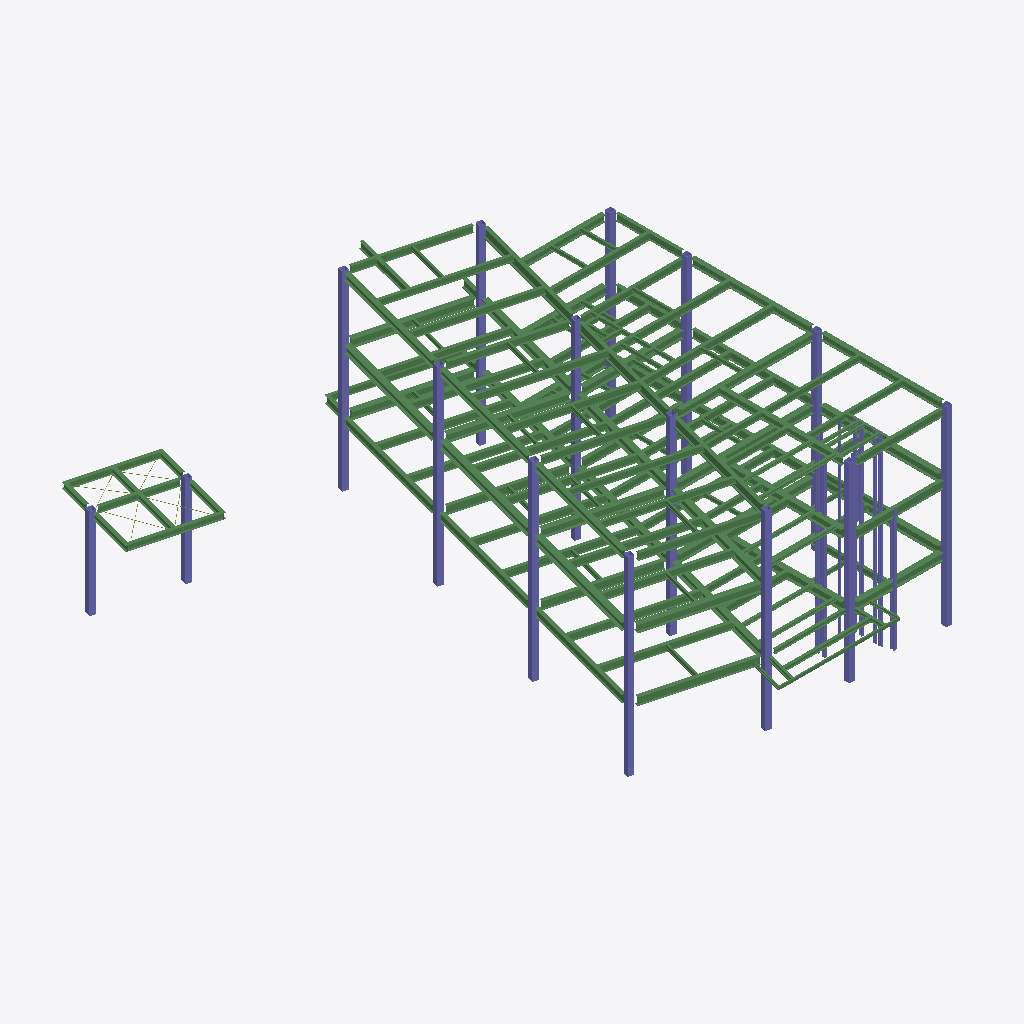
Isometric view of an IFC building model (IFC-SPF (STEP), schema IFC4, length unit millimetre), seen from the south-west, elements coloured by IFC class (only those large enough to see are counted): 159 beams (green), 43 columns (violet), 3 members (olive).
Extent 23.0 m × 27.8 m × 10.6 m (x, y, z). Storeys (5): 給油所 屋根 at 0.00 m; 1FL at 700.00 m; 2FL at 4050.00 m; 3FL at 7400.00 m; RSL at 10720.00 m. Elements (210): 159 IfcBeam, 43 IfcColumn, 8 IfcMember.

HEADER;
FILE_DESCRIPTION(('ViewDefinition[DesignTransferView]'),'2;1');
FILE_NAME('/dev/null','2026-11-13T18:07:57+09:00',(''),(''),'IfcOpenShell 0.9.0.post1','IfcOpenShell 0.9.0.post1','Nobody');
FILE_SCHEMA(('IFC4'));
ENDSEC;
DATA;
#1=IFCPROJECT('3gQB1YrujFMfAVZA09WQBo',$,'日本郵便輸送(仮称)松原営業所社屋新築工事 鉄骨躯体',$,$,$,$,(#10),#5);
#12=IFCSITE('36RwNmYaj9o8ZGZD6reIxM',$,'松原営業所 敷地',$,$,$,$,$,$,$,$,$,$,$);
#13=IFCBUILDING('2$Qeuw5Nn6dRkLbZRojTc1',$,'社屋（S造3階）',$,$,$,$,$,$,$,$,$);
#14=IFCBUILDING('1h8VW9cS1CBBCeIPb2NDMZ',$,'自家用給油所',$,$,$,$,$,$,$,$,$);
#17=IFCBUILDINGSTOREY('3IVUJnv$r2jPq9jeCeeSzV',$,'1FL',$,$,#51,$,$,$,700.0);
#23=IFCBUILDINGSTOREY('2bKatGIuT0jvfmKGq$6Zvz',$,'2FL',$,$,#46,$,$,$,4050.0);
#29=IFCBUILDINGSTOREY('2ohM66mwT0ShU0aOlz_xZt',$,'3FL',$,$,#61,$,$,$,7400.0);
#35=IFCBUILDINGSTOREY('1sOJi4Shv1SfNjFTFsAa3i',$,'RSL',$,$,#56,$,$,$,10720.0);
#62=IFCBUILDINGSTOREY('04rueYgUr8XRExqtBO8Rzd',$,'給油所 屋根',$,$,$,$,$,$,0.0);
#3631=IFCCOLUMN('3cjuwPHgz2_QTDUtOfTdFq',$,'C1 X3-Y1a',$,'□-300x300x19/12',#5854,#3643,'156',$);
#3608=IFCCOLUMN('29YEpNpuPBSRKlWPVpJzrF',$,'C1 X2-Y1',$,'□-300x300x19/12',#5839,#3620,'155',$);
#3746=IFCCOLUMN('0C4jnqQHvDMQDJGJgPIWWs',$,'C1 X1-Y2',$,'□-300x300x19/12',#5794,#3758,'161',$);
#3700=IFCCOLUMN('1CRToPeg90sxsYtwKZ$Wh2',$,'C1 X1-Y3',$,'□-300x300x19/12',#5834,#3712,'159',$);
#3654=IFCCOLUMN('3n8ZK9QJX83vCG6YerQ8R5',$,'C1 X1-Y4',$,'□-300x300x19/12',#5804,#3666,'157',$);
#3769=IFCCOLUMN('3mFsqJxB11RQzNYxdfTqVX',$,'C1 X2''-Y1a',$,'□-300x300x19/12',#5809,#3781,'162',$);
#3516=IFCCOLUMN('31ngg_2OX6txWvb6ZwFwb9',$,'C1 X1-Y1',$,'□-300x300x19/12',#5849,#3528,'151',$);
#1400=IFCBEAM('0T8mOnvlLFuvgEIn9u5fK8',$,'3G2A-1',$,'H-390x300x10x16',#5442,#1412,'59',$);
#2642=IFCBEAM('10NCk9LFzDTfOugHPurnts',$,'RG2A-1',$,'H-340x250x9x14',#5588,#2654,'113',$);
#1262=IFCBEAM('1AUV5ZWeT11hq90KA9ztxP',$,'3G1A-3',$,'H-390x300x10x16',#5227,#1274,'53',$);
#1308=IFCBEAM('3W2zbEVOnA$foh_jMvkGkN',$,'3G1A-7',$,'H-390x300x10x16',#5387,#1320,'55',$);
#1285=IFCBEAM('1ovGk0tgvDJx7$_e0YRKW8',$,'3G1A-5',$,'H-390x300x10x16',#5307,#1297,'54',$);
#3585=IFCCOLUMN('1NbmD_vIrB1erN1KNgs5AA',$,'C1 X3-Y3a',$,'□-300x300x19/12',#5829,#3597,'154',$);
#1423=IFCBEAM('1thCkuSeD6$A_eAiEF4YL5',$,'3G2A-3',$,'H-390x300x10x16',#5262,#1435,'60',$);
#1469=IFCBEAM('2VqBlwRp95CA2etXhdoD5S',$,'3G2A-7',$,'H-390x300x10x16',#5417,#1481,'62',$);
#204=IFCBEAM('15fH5Jdw58B8X5hDJBw8Mv',$,'2G2-1',$,'H-400x200x8x13',#4921,#216,'7',$);
#1446=IFCBEAM('1_PovxPCX38xLl74sXZS5p',$,'3G2A-5',$,'H-390x300x10x16',#5337,#1458,'61',$);
#3723=IFCCOLUMN('17xj8cRhf0Av$VGA9m9zW2',$,'C1 X2-Y2',$,'□-300x300x19/12',#5844,#3735,'160',$);
#2803=IFCBEAM('0EjLXcJHTCnhEscsQZoWcf',$,'RSB3-2',$,'H-350x175x7x11',#5633,#2815,'120',$);
#2504=IFCBEAM('2225Y8cE55MfRM4GEKODWn',$,'RG1A-6',$,'H-340x250x9x14',#5648,#2516,'107',$);
#2481=IFCBEAM('0R2o9jBnvD$vzFCIVPzKK9',$,'RG1A-5',$,'H-340x250x9x14',#5548,#2493,'106',$);
#3056=IFCBEAM('0b0_da1h50Ohu01qqO1DTe',$,'RSB3-3',$,'H-350x175x7x11',#5753,#3068,'131',$);
#2780=IFCBEAM('3Bgn_oK553DwGADG$ZbOtz',$,'RSB3-1',$,'H-350x175x7x11',#5533,#2792,'119',$);
#2849=IFCBEAM('0VSMmj8XfBDemWOExGichj',$,'RSB3-5',$,'H-350x175x7x11',#5503,#2861,'122',$);
#2550=IFCBEAM('1Yzv0xlSj83u5oziEU0sb$',$,'RG1A-1',$,'H-340x250x9x14',#5518,#2562,'109',$);
#1515=IFCBEAM('2_$jvLCKD5cB8Fy$4odDTQ',$,'3G2A-2',$,'H-390x300x10x16',#5317,#1527,'64',$);
#2320=IFCBEAM('2ORZ3pbBH3EvTk2UhlLQKN',$,'RG1B-1',$,'H-500x200x10x16',#5498,#2332,'99',$);
#2389=IFCBEAM('3LWlrtzfH3Tv1SDaA$jxLe',$,'RG2-1',$,'H-350x175x7x11',#5473,#2401,'102',$);
#2366=IFCBEAM('2ASSLvUzT32QB4B7SHjjKU',$,'RG1B-3',$,'H-500x200x10x16',#5703,#2378,'101',$);
#2251=IFCBEAM('1svJtQduTE1uznURM6OgB0',$,'RG1A-2',$,'H-340x250x9x14',#5528,#2263,'96',$);
#2412=IFCBEAM('3FxdV9i$P73v4c28omkr6Q',$,'RG2-3',$,'H-350x175x7x11',#5573,#2424,'103',$);
#2297=IFCBEAM('3oCdt3TubDlw0bq9$K5km$',$,'RG1A-4',$,'H-340x250x9x14',#5728,#2309,'98',$);
#2274=IFCBEAM('3ctR$D8Ur7ex4cZxTB8VvZ',$,'RG1A-3',$,'H-340x250x9x14',#5628,#2286,'97',$);
#2343=IFCBEAM('1s3FU$VqfBAxYXaEVOTgrE',$,'RG1B-2',$,'H-500x200x10x16',#5603,#2355,'100',$);
#3792=IFCCOLUMN('0SpoQu22r1pwgCwfl$IUOJ',$,'C1 X2-Y4',$,'□-300x300x19/12',#5824,#3804,'163',$);
#572=IFCBEAM('1trFfOVgD1ffwQcx5DJQYE',$,'2SB3B-1',$,'H-350x175x7x11',#5191,#584,'23',$);
#1883=IFCBEAM('0KAcD4UKb3iAZpc9M1p0Qy',$,'3SB3B-10',$,'H-350x175x7x11',#5292,#1895,'80',$);
#2435=IFCBEAM('0cyOQZzlz2_vr80wWa9WwI',$,'RG2-5',$,'H-350x175x7x11',#5673,#2447,'104',$);
#2711=IFCBEAM('0JQHB3Vs93Uhs3u9qb7N0D',$,'RSB1-2',$,'H-300x150x6.5x9',#5558,#2723,'116',$);
#1722=IFCBEAM('28nbMdWe187BRM9A8$6Rn0',$,'3SB3B-1',$,'H-350x175x7x11',#5257,#1734,'73',$);
#2872=IFCBEAM('35VLS85EbEU9ye0uFAXu5c',$,'RSB1-5',$,'H-300x150x6.5x9',#5608,#2884,'123',$);
#3079=IFCBEAM('2EO1HGEYT1WOw7bQOfjC_Z',$,'RSB3-4',$,'H-350x175x7x11',#5523,#3091,'132',$);
#3677=IFCCOLUMN('3pppI3m351ThlsMJx$MBo4',$,'C1 X2-Y3',$,'□-300x300x19/12',#5819,#3689,'158',$);
#227=IFCBEAM('2$K4J_S4nE7wZ5EMhukLZe',$,'2G2-2',$,'H-400x200x8x13',#5011,#239,'8',$);
#1653=IFCBEAM('2BkKwIMCfEWgq3JBNBgfmA',$,'3G1A-2',$,'H-390x300x10x16',#5277,#1665,'70',$);
#65=IFCBEAM('2yg8mq9uv4pO3MioIia0sy',$,'2G1-1',$,'H-400x200x8x13',#5056,#77,'1',$);
#89=IFCBEAM('0QuApsgEL0ZhEI0anqxiAe',$,'2G1-2',$,'H-400x200x8x13',#5071,#101,'2',$);
#2688=IFCBEAM('0SL1xhPxvE0uDCziv5SgBs',$,'RSB1-1',$,'H-300x150x6.5x9',#5783,#2700,'115',$);
#1814=IFCBEAM('16snacPC9DsuxmVhU94GPR',$,'3SB3B-5',$,'H-350x175x7x11',#5312,#1826,'77',$);
#112=IFCBEAM('1cgIepZLL3FRrz6X_rwzAZ',$,'2G1-3',$,'H-400x200x8x13',#5161,#124,'3',$);
#1745=IFCBEAM('0ATElUP$9DOPj91LlnSE5T',$,'3SB3B-2',$,'H-350x175x7x11',#5332,#1757,'74',$);
#3539=IFCCOLUMN('1jer6v70XDdgZX563raazW',$,'C1 X3-Y2a',$,'□-300x300x19/12',#5799,#3551,'152',$);
#296=IFCBEAM('1ex_YAYlb9lxn8ZI82UegJ',$,'2G2A-1',$,'H-390x300x10x16',#4986,#308,'11',$);
#2458=IFCBEAM('2NSrT8Z2vBDwj9PkDhYxnR',$,'RG2-6',$,'H-350x175x7x11',#5773,#2470,'105',$);
#4482=IFCCOLUMN('3KTKjs6QHB5wG4f0vmOPta',$,'kC1',$,'□-300x300x12',#5930,#4494,'193',$);
#273=IFCBEAM('2hGm9MPSv90QG_FBDn_YWd',$,'2G2A-4',$,'H-390x300x10x16',#5201,#285,'10',$);
#595=IFCBEAM('1tg$QqTxTB4uM7o$avo$kM',$,'2SB3B-2',$,'H-350x175x7x11',#4976,#607,'24',$);
#2113=IFCBEAM('2ZIsvcZPr7EfR1B1wjkPGW',$,'3SB3B-7',$,'H-350x175x7x11',#5302,#2125,'90',$);
#1331=IFCBEAM('1tG9I$uYf87gN$gjYS4CU4',$,'3G1A-1',$,'H-390x300x10x16',#5207,#1343,'56',$);
#1791=IFCBEAM('2G50fLUJj2geKDuds$YrxU',$,'3SB3B-4',$,'H-350x175x7x11',#5232,#1803,'76',$);
#3562=IFCCOLUMN('2MVLg$$OjC_RDEAHRk4QsG',$,'C1 X3-Y3''',$,'□-300x300x19/12',#5814,#3574,'153',$);
#3102=IFCBEAM('0R6lBS1jPBReQVtF6UunXb',$,'RSB3-6',$,'H-350x175x7x11',#5623,#3114,'133',$);
#1860=IFCBEAM('2X3M6ReRXByxsYoae_oPVk',$,'3SB3B-8',$,'H-350x175x7x11',#5212,#1872,'79',$);
#1492=IFCBEAM('2QcwthPfD54RD7MEaZ3QB1',$,'3G2-1',$,'H-400x200x8x13',#5242,#1504,'63',$);
#687=IFCBEAM('2AhmVsa3TAlxOdjTJc_Ii$',$,'2SB3B-10',$,'H-350x175x7x11',#5041,#699,'28',$);
#4459=IFCCOLUMN('3Tqqieb0r9GOxiZFVwOzXY',$,'kC1',$,'□-300x300x12',#5900,#4471,'192',$);
#2136=IFCBEAM('3Zsz8B8QbFVxm92LgwL6bg',$,'3SB3B-6',$,'H-350x175x7x11',#5382,#2148,'91',$);
#1538=IFCBEAM('3xGUThgVD6zuANsM4r5khX',$,'3G2A-4',$,'H-390x300x10x16',#5397,#1550,'65',$);
#2596=IFCBEAM('3Ohum3SAz1NwixQjGeES19',$,'RG2-4',$,'H-350x175x7x11',#5718,#2608,'111',$);
#1584=IFCBEAM('32tCnTcWv8AhiAP8UcvP_0',$,'3G1A-8',$,'H-390x300x10x16',#5297,#1596,'67',$);
#457=IFCBEAM('08NLxrG690hBNZtK7__vif',$,'2G1A-2',$,'H-390x300x10x16',#5021,#469,'18',$);
#641=IFCBEAM('1qR6GnYgX2LgNij1hJZOfl',$,'2SB3B-5',$,'H-350x175x7x11',#5166,#653,'26',$);
#250=IFCBEAM('3TeyL9PWPEZP901gbkFkOT',$,'2G2-4',$,'H-400x200x8x13',#5106,#262,'9',$);
#1607=IFCBEAM('0_3eI2A$n1fekqd9c$1QlZ',$,'3G1-1',$,'H-400x200x8x13',#5377,#1619,'68',$);
#135=IFCBEAM('1_98y87ur49BKDsoqkheXj',$,'2G1A-1',$,'H-390x300x10x16',#4946,#147,'4',$);
#618=IFCBEAM('0QFSaCjx1BvgQEOE_SjJxh',$,'2SB3B-4',$,'H-350x175x7x11',#5076,#630,'25',$);
#1354=IFCBEAM('1VW$9x9w52v8ecS$mT$flB',$,'3G1A-4',$,'H-390x300x10x16',#5287,#1366,'57',$);
#664=IFCBEAM('04vdI6F5X3kRk9vMMxsvK7',$,'2SB3B-8',$,'H-350x175x7x11',#4951,#676,'27',$);
#1377=IFCBEAM('16N9p8N4f1X8t_5pb4aO1c',$,'3G1A-6',$,'H-390x300x10x16',#5362,#1389,'58',$);
#2619=IFCBEAM('3vs9q7yyr5NP3ldEC3GMJe',$,'RG2-2',$,'H-350x175x7x11',#5488,#2631,'112',$);
#2665=IFCBEAM('2E5Rv0aJ51QANOeI5eNJQc',$,'RG2A-2',$,'H-340x250x9x14',#5688,#2677,'114',$);
#319=IFCBEAM('28HYhP0JzA7hzTcOaw$3Gd',$,'2G2A-2',$,'H-390x300x10x16',#5086,#331,'12',$);
#4620=IFCBEAM('3y5YHqbWb2aAyzAIY053HM',$,'kB1-1',$,'H-294x200x8x12',#5910,#4632,'199',$);
#3033=IFCBEAM('3P1vKOfBX24f7VWB2Eu3xN',$,'RSB1-4',$,'H-300x150x6.5x9',#5653,#3045,'130',$);
#3171=IFCBEAM('3_gU5Xn5T8dOdBtC4ecEo3',$,'RSB1-3',$,'H-300x150x6.5x9',#5593,#3183,'136',$);
#4643=IFCBEAM('2_M$WfN2n3NecwOV8xeEWM',$,'kB1-3',$,'H-294x200x8x12',#5940,#4655,'200',$);
#388=IFCBEAM('2mAya8iVLFevT9ONHk9upB',$,'2G1A-5',$,'H-390x300x10x16',#5051,#400,'15',$);
#1561=IFCBEAM('2OvibtPNP3RuTJh30iVHMo',$,'3G2A-6',$,'H-390x300x10x16',#5217,#1573,'66',$);
#4505=IFCBEAM('2$JF4smVXFz88a3eG3MkFC',$,'kG1-1',$,'H-294x200x8x12',#5865,#4517,'194',$);
#2067=IFCBEAM('2xey$lJmj2TQh4Ad7kjwaQ',$,'3SB3B-9',$,'H-350x175x7x11',#5402,#2079,'88',$);
#411=IFCBEAM('1UiitqfSz96Ppgff7B14W8',$,'2G1-4',$,'H-400x200x8x13',#5146,#423,'16',$);
#2527=IFCBEAM('0rIT70ZBb9Dvg$Elgq9$H7',$,'RG1-1',$,'H-350x175x7x11',#5748,#2539,'108',$);
#940=IFCBEAM('1vK0h0nQb0vfUyBaCzifW5',$,'2SB3B-6',$,'H-350x175x7x11',#5151,#952,'39',$);
#802=IFCBEAM('2UBaZz7554cBv37sUXDgoC',$,'2SB6-1',$,'H-194x150x6x9',#4901,#814,'33',$);
#963=IFCBEAM('0hSGCzz61BwAq0VjCCwjLh',$,'2SB3B-7',$,'H-350x175x7x11',#4936,#975,'40',$);
#342=IFCBEAM('0SZGSw1k9Cz92$j6V1bNpg',$,'2G2-3',$,'H-400x200x8x13',#5176,#354,'13',$);
#3447=IFCBEAM('2G8fcbc1n5OBRnu4Zhx783',$,'RSB1A-1',$,'H-300x150x6.5x9',#5483,#3459,'148',$);
#1170=IFCBEAM('3EQ_NEhDH5NA12xJHohPu4',$,'b15-1',$,'[-150x75x6.5x10',#5171,#1182,'49',$);
#1101=IFCBEAM('1TI8BLTjP8LwazJ0_rDzZd',$,'2SB1A-3',$,'H-300x150x6.5x9',#5196,#1113,'46',$);
#365=IFCBEAM('3UTVMS8BrFJQfqw$ciRc_b',$,'2G2A-3',$,'H-390x300x10x16',#4961,#377,'14',$);
#825=IFCBEAM('2ORvLQHq12JR5IywJ0tKB0',$,'2SB6-2',$,'H-194x150x6x9',#4991,#837,'34',$);
#3010=IFCBEAM('3osZybpP11DOC14WFZNhQw',$,'RSB1A-2',$,'H-300x150x6.5x9',#5553,#3022,'129',$);
#158=IFCBEAM('0jNoF9OHf8ixvO8yqH1gkP',$,'2G1A-3',$,'H-390x300x10x16',#5036,#170,'5',$);
#181=IFCBEAM('3qEtpCY$D1mx5c5KtjH1Pn',$,'2G1A-4',$,'H-390x300x10x16',#5131,#193,'6',$);
#2964=IFCBEAM('1iFs2Vm5P4WfQdWNJU2231',$,'RSB5-1',$,'H-150x150x7x10',#5678,#2976,'127',$);
#1630=IFCBEAM('1oZptEyVj4VfYFy11_d5vJ',$,'3G1-2',$,'H-400x200x8x13',#5457,#1642,'69',$);
#4206=IFCCOLUMN('282yfeYbbBUAAUNr$6TktP',$,'P1',$,'H-175x175x7.5x11',#5237,#4218,'181',$);
#2987=IFCBEAM('0b3qwEBsXA6RMn8o3hO2D1',$,'RSB5-2',$,'H-150x150x7x10',#5778,#2999,'128',$);
#986=IFCBEAM('1shs90rxnD0wz0rud$OLm0',$,'2SB3B-9',$,'H-350x175x7x11',#5026,#998,'41',$);
#848=IFCBEAM('2sWiV56$PCFuy3lHj2FJyy',$,'2SB5-1',$,'H-150x150x7x10',#5091,#860,'35',$);
#1952=IFCBEAM('1uLyuz8AP51R_3FV5m4nf1',$,'3SB1A-1',$,'H-300x150x6.5x9',#5267,#1964,'83',$);
#1998=IFCBEAM('2mYLS_0Lf9WgkinPCZS0VX',$,'3SB5-1',$,'H-150x150x7x10',#5422,#2010,'85',$);
#894=IFCBEAM('3kSturHz92$BESCFR92WUX',$,'2SB1A-1',$,'H-300x150x6.5x9',#4966,#906,'37',$);
#1147=IFCBEAM('0HnMLmGHfEd96JDgPkC1pW',$,'2SB3B-3',$,'H-350x175x7x11',#5081,#1159,'48',$);
#2205=IFCBEAM('1ivnHd0dD2TwJzo9NZ$Lwx',$,'3SB3B-3',$,'H-350x175x7x11',#5357,#2217,'94',$);
#4528=IFCBEAM('0K248V_SL2hfKuS0Y$VGS1',$,'kCG1-1',$,'H-294x200x8x12',#5890,#4540,'195',$);
#3999=IFCCOLUMN('3WtD9GQ312OOlafI0niJc2',$,'P1',$,'H-175x175x7.5x11',#5006,#4011,'172',$);
#871=IFCBEAM('3tgskyT_XDBelq2aDyRz7f',$,'2SB5-2',$,'H-150x150x7x10',#5181,#883,'36',$);
#4666=IFCBEAM('2wujLi_hL5vgDv3rrZ2Vkc',$,'kB1-2',$,'H-294x200x8x12',#5875,#4678,'201',$);
#1975=IFCBEAM('3VfMzsKtz6NuQZze1Nu8BL',$,'3SB5-2',$,'H-150x150x7x10',#5342,#1987,'84',$);
#4413=IFCCOLUMN('0Bpg72DhLAT9shW25ZBCQ5',$,'EP15',$,'H-150x150x7x10',#5743,#4425,'190',$);
#4551=IFCBEAM('0iPeEibZDFJx8GcWDr_fqX',$,'kCG1-2',$,'H-294x200x8x12',#5920,#4563,'196',$);
#434=IFCBEAM('0IMaJnBgbDIPu8SBfTJjUg',$,'2G1-5',$,'H-400x200x8x13',#4931,#446,'17',$);
#1929=IFCBEAM('0t4EJSNHr6qRobFmc2tC91',$,'3SB1A-2',$,'H-300x150x6.5x9',#5447,#1941,'82',$);
#1124=IFCBEAM('33vkSj4H90sPoVkkuD8MRH',$,'2SB1A-4',$,'H-300x150x6.5x9',#4981,#1136,'47',$);
#4229=IFCCOLUMN('21VXnx3cn95hdZaCsldTYm',$,'EP12',$,'H-125x125x6.5x9',#5598,#4241,'182',$);
#4137=IFCCOLUMN('0g1vbBqvnCq8sXkDu8TN0L',$,'EP12',$,'H-125x125x6.5x9',#5252,#4149,'178',$);
#2182=IFCBEAM('18G9zqZ390Nvif1O4DS$YC',$,'3SB1A-3',$,'H-300x150x6.5x9',#5282,#2194,'93',$);
#4574=IFCBEAM('2CiXGxH2LEduFuhm6pmJC7',$,'kCG1',$,'H-294x200x8x12',#5950,#4586,'197',$);
#4689=IFCBEAM('2GG4Z$DZn029JyqCzO9ZuN',$,'kB1-4',$,'H-294x200x8x12',#5905,#4701,'202',$);
#4275=IFCCOLUMN('2kjWp9QkD6b98smSrEwyfX',$,'EP12',$,'H-125x125x6.5x9',#5468,#4287,'184',$);
#4252=IFCCOLUMN('1ZnFQvNqP5Dwv1s5EtBFzf',$,'EP12',$,'H-125x125x6.5x9',#5698,#4264,'183',$);
#4022=IFCCOLUMN('2OOLuy9Pz2Ue5SAfl6a0FP',$,'EP12',$,'H-125x125x6.5x9',#5372,#4034,'173',$);
#4045=IFCCOLUMN('1Ch7EodaHATubNoYb9dEzN',$,'EP12',$,'H-125x125x6.5x9',#5452,#4057,'174',$);
#4597=IFCBEAM('2zSGnco557tOzr$59gUrfg',$,'kCG1',$,'H-294x200x8x12',#5880,#4609,'198',$);
#2918=IFCBEAM('1teppthxj1KAebxNFQrRUQ',$,'RSB3BN-1',$,'H-350x175x7x11',#5478,#2930,'125',$);
#3309=IFCBEAM('2vgdtJMj9DPf7RTwdeGNXn',$,'RSB2A-5',$,'H-200x100x5.5x8',#5538,#3321,'142',$);
#3148=IFCBEAM('1Ye5Frx9fAw9vDlBITT7_q',$,'RSB2-2',$,'H-200x100x5.5x8',#5493,#3160,'135',$);
#3125=IFCBEAM('2Fk7dWAVbD7R_$0VbE3Eyw',$,'RSB2-4',$,'H-200x100x5.5x8',#5723,#3137,'134',$);
#2895=IFCBEAM('3rdpE2QKvCDg4OYKz3e2$$',$,'RSB2-8',$,'H-200x100x5.5x8',#5708,#2907,'124',$);
#3286=IFCBEAM('1UNHyuek5DPA6OfzcLq18s',$,'RSB2A-4',$,'H-200x100x5.5x8',#5763,#3298,'141',$);
#2734=IFCBEAM('1RenemIavCYOEs38Ayz5Gx',$,'RSB2-1',$,'H-200x100x5.5x8',#5658,#2746,'117',$);
#2757=IFCBEAM('1DkcLlkwTE0Q7BNkgAcAJC',$,'RSB2-3',$,'H-200x100x5.5x8',#5758,#2769,'118',$);
#2826=IFCBEAM('0XsBXVQHPCv870xBhx1c03',$,'RSB2-5',$,'H-200x100x5.5x8',#5733,#2838,'121',$);
#3470=IFCBEAM('33nDJrd4bA4wep70yvjdK0',$,'RSB2-6',$,'H-200x100x5.5x8',#5583,#3482,'149',$);
#4114=IFCCOLUMN('1Eh$vA0Kn7Gvw_Vm$oUAJJ',$,'EP12',$,'H-125x125x6.5x9',#5427,#4126,'177',$);
#710=IFCBEAM('0QN25Jm79AIeoAygiaxY6x',$,'2SB2-1',$,'H-200x100x5.5x8',#5136,#722,'29',$);
#3493=IFCBEAM('0kcDKwYoL9$g23TLvK9YnI',$,'RSB2-7',$,'H-200x100x5.5x8',#5683,#3505,'150',$);
#3355=IFCBEAM('0$irY$pznAh8MtKGSivtjw',$,'RSB2A-6',$,'H-200x100x5.5x8',#5738,#3367,'144',$);
#4344=IFCCOLUMN('3Z4_QHJeP7YOxGFvrGYChH',$,'EP12',$,'H-125x125x6.5x9',#5768,#4356,'187',$);
#3194=IFCBEAM('2PfV72Lqj0oOqCmJij2ucZ',$,'SB4-1',$,'H-250x125x6x9',#5693,#3206,'137',$);
#917=IFCBEAM('0QWbr7eFH4PQG5vWICqT3p',$,'2SB1A-2',$,'H-300x150x6.5x9',#5061,#929,'38',$);
#3217=IFCBEAM('3SiZP9QBr7tu8wrhu2H8IJ',$,'REB12-1',$,'H-125x125x6.5x9',#5788,#3229,'138',$);
#1699=IFCBEAM('23KRHA7e96PPLvUVpkhKYW',$,'3SB2B-2',$,'H-200x100x5.5x8',#5432,#1711,'72',$);
#2159=IFCBEAM('1w_YQM8NLDsAzTRCtwuSz3',$,'3SB2B-3',$,'H-200x100x5.5x8',#5462,#2171,'92',$);
#3263=IFCBEAM('1TbfmaxYTB6vueeZDgt5Fv',$,'REB12-1',$,'H-125x125x6.5x9',#5663,#3275,'140',$);
#3240=IFCBEAM('2DIZjHL9XFA9$3g5q0P6bF',$,'REB12-2',$,'H-125x125x6.5x9',#5563,#3252,'139',$);
#2090=IFCBEAM('0dGNQYDhHCtfQiAaoVVbGl',$,'3SB2B-4',$,'H-200x100x5.5x8',#5222,#2102,'89',$);
#526=IFCBEAM('3jSOUBioP1EhFbsRnGjhlz',$,'2CG2-2',$,'H-125-194x150x6x9',#4996,#538,'21',$);
#3907=IFCCOLUMN('1NeOX27CX4RgFCU1Kbqj79',$,'EP12',$,'H-125x125x6.5x9',#4941,#3919,'168',$);
#3861=IFCCOLUMN('3RaCspGWT5x8WnnbBC4Hue',$,'EP12',$,'H-125x125x6.5x9',#5066,#3873,'166',$);
#549=IFCBEAM('0PGdjCuQ14Rhqx_LB$Dmsf',$,'2CG2-1',$,'H-125-194x150x6x9',#5096,#561,'22',$);
#1009=IFCBEAM('1FZiKiz9n9A8$mzGiAUE9A',$,'2SB2B-2',$,'H-200x100x5.5x8',#5121,#1021,'42',$);
#3815=IFCCOLUMN('2jSXxRxwTDSPW8NF$5KqY1',$,'EP12',$,'H-125x125x6.5x9',#5186,#3827,'164',$);
#3884=IFCCOLUMN('1ITxrTqj1EQ8ckXdh4gUHx',$,'EP12',$,'H-125x125x6.5x9',#5156,#3896,'167',$);
#4068=IFCCOLUMN('0d9HzNDDv3zAVxtcc8lKCt',$,'EP12',$,'H-125x125x6.5x9',#5272,#4080,'175',$);
#4183=IFCCOLUMN('3qTookZFfDwv0gm1V6XPBz',$,'EP75',$,'L-75x75x6',#5407,#4195,'180',$);
#733=IFCBEAM('1mOJqe6XXCyeRFLviXt_mv',$,'2SB2-2',$,'H-200x100x5.5x8',#4926,#745,'30',$);
#1676=IFCBEAM('1$O89OCpn7nwBLlzsPhFBR',$,'3CG1',$,'H-400x200x8x13',#5352,#1688,'71',$);
#4436=IFCCOLUMN('0mefWWsf18vgXZMf0m1JJA',$,'EP15',$,'H-150x150x7x10',#5513,#4448,'191',$);
#2941=IFCBEAM('1n5th8a0rFTejL1uoHR8_h',$,'SCB1N',$,'H-350x175x7x11',#5578,#2953,'126',$);
#480=IFCBEAM('3Jg2DmyNX7JRMZtQdFA4u0',$,'2CG1',$,'H-400x200x8x13',#5116,#492,'19',$);
#2021=IFCBEAM('2Dq9_zjf9DYBQsfBi89Li1',$,'3SB2B-6',$,'H-200x100x5.5x8',#5247,#2033,'86',$);
#1216=IFCBEAM('0qqjslq_n2AQl3klL1svp1',$,'b15-2',$,'[-150x75x6.5x10',#5046,#1228,'51',$);
#1768=IFCBEAM('2btbHPOtDCQvYSoTe1ZapM',$,'3SB2B-2',$,'H-200x100x5.5x8',#5412,#1780,'75',$);
#1837=IFCBEAM('3DxiW_btrFCO_prGmehWoj',$,'3SB2B-5',$,'H-200x100x5.5x8',#5392,#1849,'78',$);
#1906=IFCBEAM('0sjY8iezn0VBSl0unjltGc',$,'3SB2B-5',$,'H-200x100x5.5x8',#5367,#1918,'81',$);
#4390=IFCCOLUMN('1Uvo8sAoP7m84FXScbwMiI',$,'EP75',$,'L-75x75x6',#5643,#4402,'189',$);
#3930=IFCCOLUMN('2Ud7nyoPf6UPnsyE5PbVPo',$,'EP12',$,'H-125x125x6.5x9',#5031,#3942,'169',$);
#3976=IFCCOLUMN('3xfzzX3AT9oOfXgNZjjOtw',$,'EP75',$,'L-75x75x6',#4916,#3988,'171',$);
#1032=IFCBEAM('2JUmoXcnLFqA6EsUyVVjc8',$,'2SB2-3',$,'H-200x100x5.5x8',#4911,#1044,'43',$);
#1193=IFCBEAM('3AR0qDUpvFu8BNP4nPGy5F',$,'b15-3',$,'[-150x75x6.5x10',#4956,#1205,'50',$);
#2573=IFCBEAM('1TR_YOZGj4iOLjKzoR1ILb',$,'RCG1',$,'H-400x200x8x13',#5618,#2585,'110',$);
#3378=IFCBEAM('1g9NNVZcTDVvpmFn1KybI_',$,'RSB2A-1',$,'H-200x100x5.5x8',#5508,#3390,'145',$);
#4298=IFCCOLUMN('0Shqj4cQT7f9GImMg4ecD5',$,'EP12',$,'H-125x125x6.5x9',#5568,#4310,'185',$);
#3424=IFCBEAM('1XxHKN$W56MugU8ir_NL6h',$,'RSB2A-7',$,'H-200x100x5.5x8',#5713,#3436,'147',$);
#4367=IFCCOLUMN('0L1y741sv5pxFH$_8MFn5Q',$,'EP75',$,'L-75x75x6',#5543,#4379,'188',$);
#1239=IFCBEAM('1m9nEl3Pb88xKfw4hzFlSk',$,'2SB2B-1',$,'H-200x100x5.5x8',#5141,#1251,'52',$);
#2228=IFCBEAM('2iT8adOavBwesaZ0JWtabL',$,'3SB2B-1',$,'H-200x100x5.5x8',#5437,#2240,'95',$);
#4160=IFCCOLUMN('1iFuPqANzDdfWCm0JVxuyM',$,'EP75',$,'L-75x75x6',#5327,#4172,'179',$);
#756=IFCBEAM('1rfy1O7DD8LgGIw_AmyyKY',$,'2SB2-4',$,'H-200x100x5.5x8',#5016,#768,'31',$);
#779=IFCBEAM('3eh3MOpKr1QhuOcD4xtl39',$,'2SB2B-4',$,'H-200x100x5.5x8',#5111,#791,'32',$);
#1055=IFCBEAM('0ZBWVFg9b5eP7VqmBfwbTm',$,'2SB2B-3',$,'H-200x100x5.5x8',#5001,#1067,'44',$);
#3838=IFCCOLUMN('1U3iegCODA7QNKNuixKYuG',$,'EP12',$,'H-125x125x6.5x9',#4971,#3850,'165',$);
ENDSEC;
